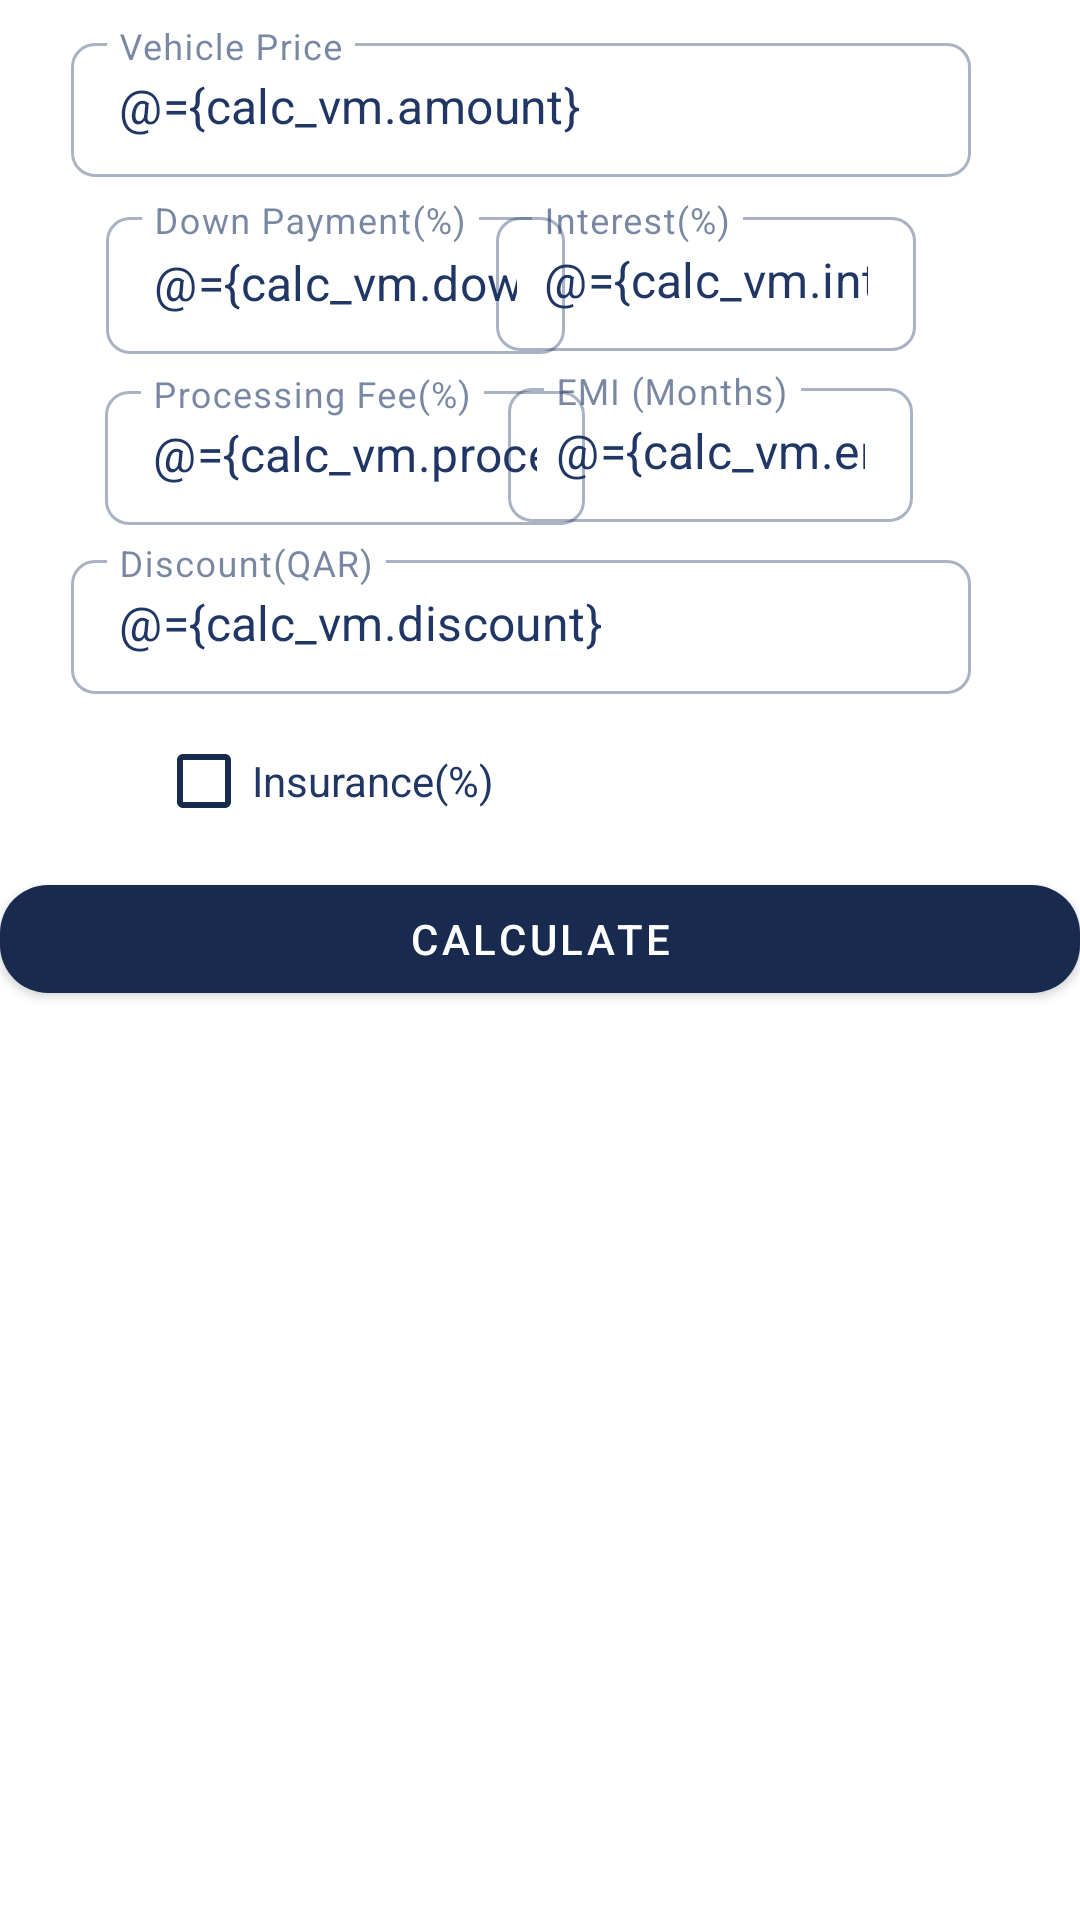

The Android layout XML behind this screen, and the referenced resources:
<!-- AndroidManifest.xml: application theme Theme.MotorCalc -->
<!-- res/layout/activity_main1.xml -->
<?xml version="1.0" encoding="utf-8"?>
<layout xmlns:android="http://schemas.android.com/apk/res/android"
    xmlns:app="http://schemas.android.com/apk/res-auto"
    xmlns:tools="http://schemas.android.com/tools"
    tools:context=".MainActivity"
    >
    <data>
        <variable
            name="calc_vm"
            type="com.example.motorcalc.viewmodel.CalculateViewModel" />
    </data>
    <ScrollView
        android:layout_width="match_parent"
        android:layout_height="match_parent"
        android:fillViewport="true">


        <androidx.constraintlayout.widget.ConstraintLayout
            android:layout_width="match_parent"
            android:layout_height="wrap_content"
            >

            <com.google.android.material.textfield.TextInputLayout
                android:id="@+id/amountLayout"
                style="@style/Widget.MaterialComponents.TextInputLayout.OutlinedBox.Dense"
                android:layout_width="300dp"
                android:layout_height="50dp"
                android:hint="@string/hint_amount"
                app:layout_constraintBottom_toBottomOf="parent"
                app:layout_constraintEnd_toEndOf="parent"
                app:layout_constraintHorizontal_bias="0.396"
                app:layout_constraintStart_toStartOf="parent"
                app:layout_constraintTop_toBottomOf="parent"
                app:layout_constraintTop_toTopOf="parent"
                app:layout_constraintVertical_bias="0.015">

                <com.google.android.material.textfield.TextInputEditText
                    android:id="@+id/amount"
                    android:layout_width="match_parent"
                    android:layout_height="wrap_content"
                    android:inputType="numberDecimal"
                    android:text="@={calc_vm.amount}">
                </com.google.android.material.textfield.TextInputEditText>
            </com.google.android.material.textfield.TextInputLayout>

            <com.google.android.material.textfield.TextInputLayout
                android:id="@+id/downPaymentLayout"
                style="@style/Widget.MaterialComponents.TextInputLayout.OutlinedBox.Dense"
                android:layout_width="153dp"
                android:layout_height="51dp"
                android:hint="@string/hint_downPayment"
                app:layout_constraintBottom_toBottomOf="parent"
                app:layout_constraintEnd_toEndOf="parent"
                app:layout_constraintHorizontal_bias="0.17"
                app:layout_constraintVertical_bias="0.015"
                app:layout_constraintStart_toStartOf="parent"
                app:layout_constraintTop_toBottomOf="@+id/amountLayout">

                <com.google.android.material.textfield.TextInputEditText
                    android:id="@+id/downPayment"
                    android:layout_width="match_parent"
                    android:layout_height="wrap_content"
                    android:inputType="numberDecimal"
                    android:text="@={calc_vm.downPayment}">
                </com.google.android.material.textfield.TextInputEditText>
            </com.google.android.material.textfield.TextInputLayout>


            <com.google.android.material.textfield.TextInputLayout
                android:id="@+id/interestLayout"
                style="@style/Widget.MaterialComponents.TextInputLayout.OutlinedBox.Dense"
                android:layout_width="140dp"
                android:layout_height="50dp"
                android:hint="@string/hint_interest"
                app:layout_constraintBottom_toBottomOf="parent"
                app:layout_constraintEnd_toEndOf="parent"
                app:layout_constraintHorizontal_bias="0.752"
                app:layout_constraintVertical_bias="0.015"
                app:layout_constraintStart_toStartOf="parent"
                app:layout_constraintTop_toBottomOf="@+id/amountLayout">

                <com.google.android.material.textfield.TextInputEditText
                    android:id="@+id/interest"
                    android:layout_width="match_parent"
                    android:layout_height="wrap_content"
                    android:inputType="numberDecimal"
                    android:text="@={calc_vm.interest}">
                </com.google.android.material.textfield.TextInputEditText>
            </com.google.android.material.textfield.TextInputLayout>

            <com.google.android.material.textfield.TextInputLayout
                android:id="@+id/processingFeeLayout"
                style="@style/Widget.MaterialComponents.TextInputLayout.OutlinedBox.Dense"
                android:layout_width="160dp"
                android:layout_height="50dp"
                android:hint="@string/hint_processingFee"
                app:layout_constraintBottom_toBottomOf="parent"
                app:layout_constraintEnd_toEndOf="parent"
                app:layout_constraintHorizontal_bias="0.175"
                app:layout_constraintStart_toStartOf="parent"
                app:layout_constraintTop_toBottomOf="@+id/downPaymentLayout"
                app:layout_constraintVertical_bias="0.015">
                <com.google.android.material.textfield.TextInputEditText
                    android:id="@+id/processingFee"
                    android:layout_width="match_parent"
                    android:layout_height="wrap_content"
                    android:inputType="numberDecimal"
                    android:text="@={calc_vm.processingFee}">
                </com.google.android.material.textfield.TextInputEditText>
            </com.google.android.material.textfield.TextInputLayout>

            <com.google.android.material.textfield.TextInputLayout
                style="@style/Widget.MaterialComponents.TextInputLayout.OutlinedBox.Dense"
                android:layout_width="135dp"
                android:layout_height="50dp"
                android:hint="@string/hint_emi"
                app:layout_constraintBottom_toBottomOf="parent"
                app:layout_constraintEnd_toEndOf="parent"
                app:layout_constraintHorizontal_bias="0.752"
                app:layout_constraintStart_toStartOf="parent"
                app:layout_constraintTop_toBottomOf="@+id/interestLayout"
                app:layout_constraintVertical_bias="0.015">
                <com.google.android.material.textfield.TextInputEditText
                    android:id="@+id/emiMonths"
                    android:layout_width="match_parent"
                    android:layout_height="wrap_content"
                    android:inputType="numberDecimal"
                    android:text="@={calc_vm.emiMonths}">
                </com.google.android.material.textfield.TextInputEditText>
            </com.google.android.material.textfield.TextInputLayout>

            <com.google.android.material.textfield.TextInputLayout
                android:id="@+id/discountLayout"
                style="@style/Widget.MaterialComponents.TextInputLayout.OutlinedBox.Dense"
                android:layout_width="300dp"
                android:layout_height="50dp"
                android:hint="@string/hint_discount"
                app:layout_constraintBottom_toBottomOf="parent"
                app:layout_constraintEnd_toEndOf="parent"
                app:layout_constraintHorizontal_bias="0.396"
                app:layout_constraintStart_toStartOf="parent"
                app:layout_constraintTop_toBottomOf="@+id/processingFeeLayout"
                app:layout_constraintVertical_bias="0.015">
                <com.google.android.material.textfield.TextInputEditText
                    android:id="@+id/discount"
                    android:layout_width="match_parent"
                    android:layout_height="wrap_content"
                    android:inputType="numberDecimal"
                    android:text="@={calc_vm.discount}">
                </com.google.android.material.textfield.TextInputEditText>
            </com.google.android.material.textfield.TextInputLayout>

            <CheckBox
                android:id="@+id/motorInsurance"
                android:layout_width="wrap_content"
                android:layout_height="wrap_content"
                android:layout_marginTop="5dp"
                android:text="@string/text_insurance"
                app:layout_constraintEnd_toEndOf="parent"
                app:layout_constraintHorizontal_bias="0.211"
                app:layout_constraintStart_toStartOf="parent"
                app:layout_constraintTop_toBottomOf="@+id/discountLayout"
                app:layout_constraintVertical_bias="0.015"/>

            <com.google.android.material.button.MaterialButton
                android:id="@+id/submit"
                android:layout_width="match_parent"
                android:layout_height="wrap_content"
                android:text="@string/text_submit"
                app:cornerRadius="16dp"
                app:layout_constraintBottom_toBottomOf="parent"
                app:layout_constraintEnd_toEndOf="parent"
                app:layout_constraintHorizontal_bias="0.49"
                app:layout_constraintStart_toStartOf="parent"
                app:layout_constraintTop_toBottomOf="@+id/motorInsurance"
                app:layout_constraintVertical_bias="0.015" />
        </androidx.constraintlayout.widget.ConstraintLayout>
    </ScrollView>
</layout>
<!-- resources referenced by this layout -->
<resources>
  <string name="hint_amount">Vehicle Price</string>
  <string name="hint_discount">Discount(QAR)</string>
  <string name="hint_downPayment">Down Payment(%)</string>
  <string name="hint_emi">EMI (Months)</string>
  <string name="hint_interest">Interest(%)</string>
  <string name="hint_processingFee">Processing Fee(%)</string>
  <string name="text_insurance">Insurance(%)</string>
  <string name="text_submit">Calculate</string>
  <style name="Theme.MotorCalc" parent="Theme.MaterialComponents.DayNight.NoActionBar">
          
          <item name="colorPrimary">@color/primaryRed</item>
          <item name="colorOnPrimary">@color/onPrimary</item>
  
          
          <item name="colorSecondary">@color/buttonPrimary</item>
          <item name="colorOnSecondary">@color/onButton</item>
  
          
          <item name="android:colorBackground">@color/card</item>
          <item name="colorSurface">@color/card</item>
          <item name="colorOnSurface">@color/textPrimary</item>
          <item name="colorBackgroundFloating">@color/bottomBar</item>
  
          
          <item name="android:textColorPrimary">@color/textPrimary</item>
          <item name="android:textColorSecondary">@color/textSecondary</item>
  
          
          <item name="materialButtonStyle">@style/Widget.MotorCalc.Button</item>
          <item name="textInputStyle">@style/Widget.MotorCalc.TextInputLayout</item>
          <item name="checkboxStyle">@style/Widget.MotorCalc.CompoundButton.CheckBox</item>
  
          
          <item name="android:statusBarColor" tools:targetApi="l">?attr/colorPrimary</item>
          <item name="android:navigationBarColor" tools:targetApi="o">?attr/colorPrimary</item>
  
          
          <item name="elevationOverlayEnabled">true</item>
          <item name="actionBarTheme">@style/ThemeOverlay.MotorCalc.ActionBar</item>
      </style>
  <color name="primaryRed">#EF4A4A</color>
  <color name="onPrimary">#FFFFFF</color>
  <color name="buttonPrimary">#182A4D</color>
  <color name="onButton">#FFFFFF</color>
  <color name="card">#FFFFFF</color>
  <color name="textPrimary">#203765</color>
  <color name="bottomBar">#F1F1F1</color>
  <color name="textSecondary">#757575</color>
  <style name="Widget.MotorCalc.Button" parent="Widget.MaterialComponents.Button">
          <item name="backgroundTint">@color/buttonPrimary</item>
          <item name="android:textColor">@color/onButton</item>
          <item name="cornerRadius">8dp</item>
      </style>
  <style name="Widget.MotorCalc.TextInputLayout" parent="Widget.MaterialComponents.TextInputLayout.OutlinedBox">
          <item name="boxStrokeColor">@color/textSecondary</item>
          <item name="hintTextColor">@color/textSecondary</item>
          <item name="android:textColorHint">@color/textSecondary</item>
          <item name="boxCornerRadiusTopStart">8dp</item>
          <item name="boxCornerRadiusTopEnd">8dp</item>
          <item name="boxCornerRadiusBottomStart">8dp</item>
          <item name="boxCornerRadiusBottomEnd">8dp</item>
      </style>
  <style name="Widget.MotorCalc.CompoundButton.CheckBox" parent="Widget.MaterialComponents.CompoundButton.CheckBox">
          <item name="buttonTint">@color/buttonPrimary</item>
          <item name="android:textColor">@color/textPrimary</item>
      </style>
  <style name="ThemeOverlay.MotorCalc.ActionBar" parent="ThemeOverlay.MaterialComponents.ActionBar">
          <item name="android:textColorPrimary">@color/onPrimary</item>
          <item name="android:textColorSecondary">@color/onPrimary</item>
      </style>
</resources>
